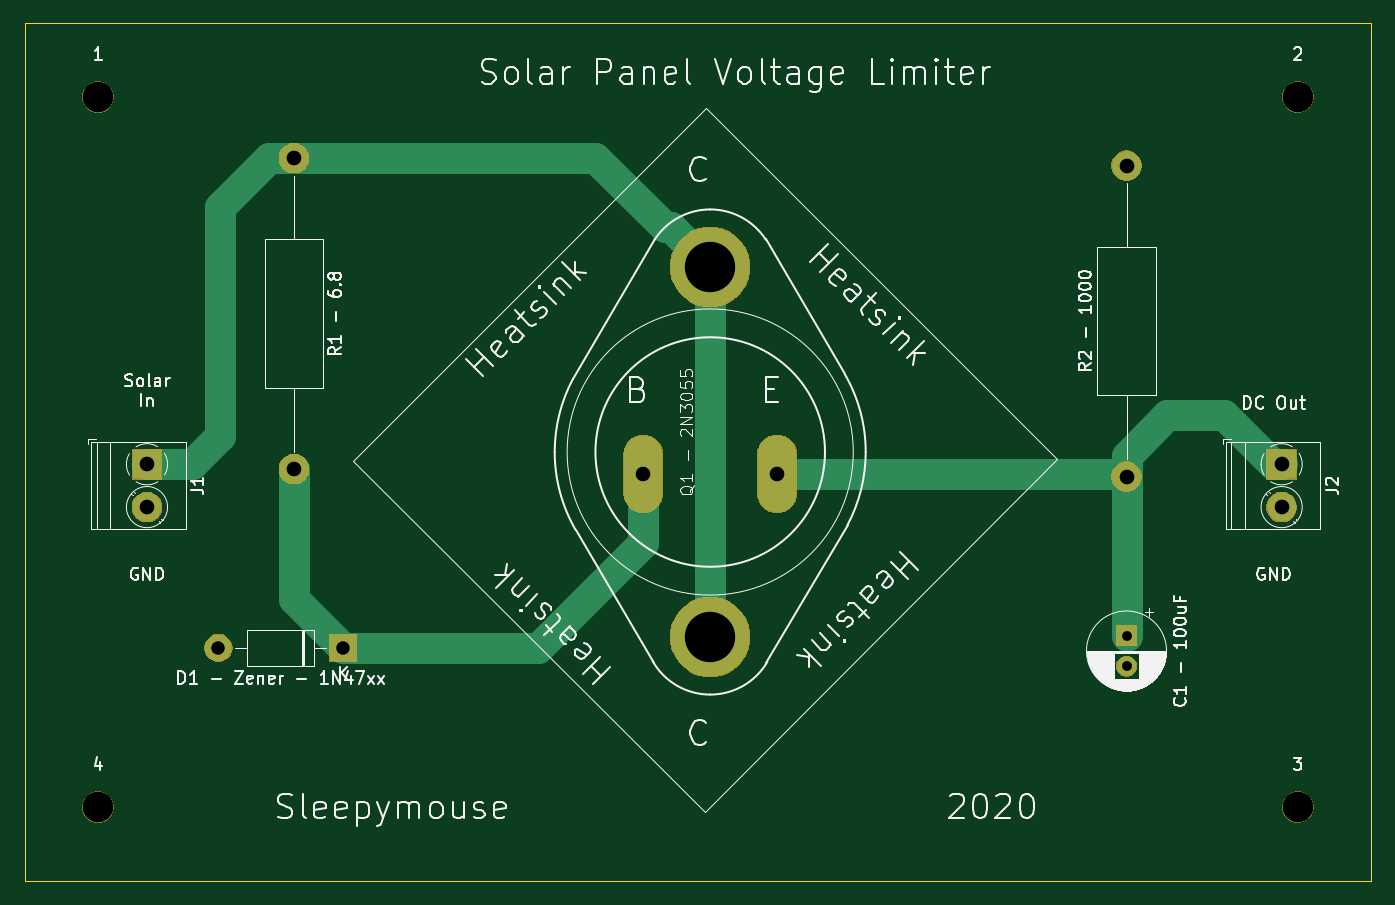
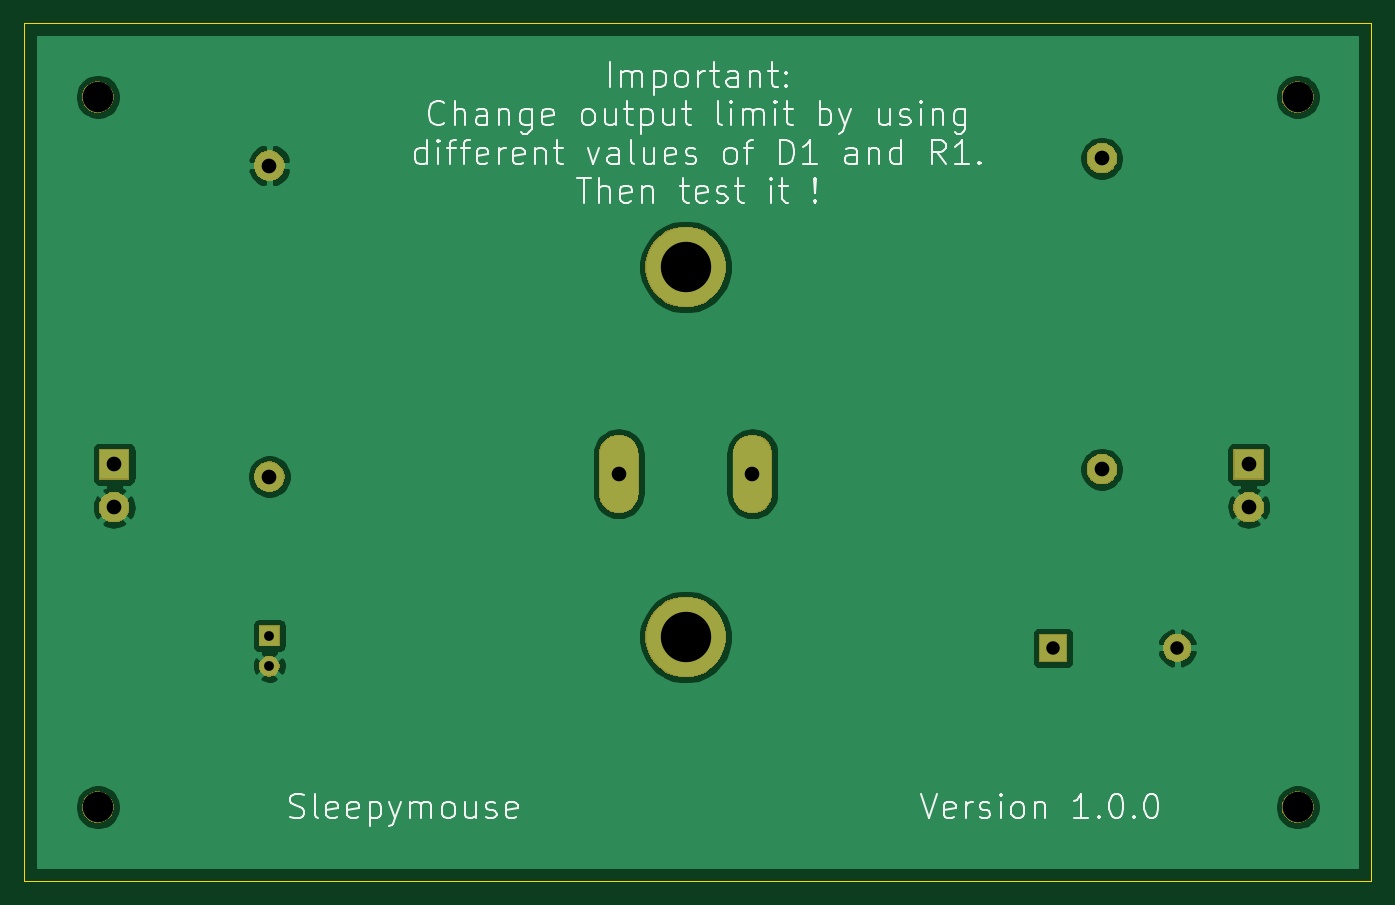
Circuit board: 9 layer files. Board 110.0 x 70.0 mm.
- bottom_copper: solarVoltageLimiter-B_Cu.gbr (41593 bytes)
- bottom_mask: solarVoltageLimiter-B_Mask.gbr (15666 bytes)
- bottom_silk: solarVoltageLimiter-B_SilkS.gbr (27070 bytes)
- outline: solarVoltageLimiter-Edge_Cuts.gbr (716 bytes)
- top_copper: solarVoltageLimiter-F_Cu.gbr (2603 bytes)
- top_mask: solarVoltageLimiter-F_Mask.gbr (15666 bytes)
- top_silk: solarVoltageLimiter-F_SilkS.gbr (54211 bytes)
- drill: solarVoltageLimiter-NPTH.drl (367 bytes)
- drill: solarVoltageLimiter-PTH.drl (622 bytes)

=== bottom_copper: solarVoltageLimiter-B_Cu.gbr (41593 bytes, source omitted) ===
=== bottom_mask: solarVoltageLimiter-B_Mask.gbr (15666 bytes, source omitted) ===
=== bottom_silk: solarVoltageLimiter-B_SilkS.gbr (27070 bytes, source omitted) ===
=== outline: solarVoltageLimiter-Edge_Cuts.gbr ===
G04 #@! TF.GenerationSoftware,KiCad,Pcbnew,(5.1.5)-3*
G04 #@! TF.CreationDate,2020-09-01T19:36:17+01:00*
G04 #@! TF.ProjectId,solarVoltageLimiter,736f6c61-7256-46f6-9c74-6167654c696d,1.0.1*
G04 #@! TF.SameCoordinates,Original*
G04 #@! TF.FileFunction,Profile,NP*
%FSLAX46Y46*%
G04 Gerber Fmt 4.6, Leading zero omitted, Abs format (unit mm)*
G04 Created by KiCad (PCBNEW (5.1.5)-3) date 2020-09-01 19:36:17*
%MOMM*%
%LPD*%
G04 APERTURE LIST*
%ADD10C,0.050000*%
G04 APERTURE END LIST*
D10*
X70000000Y-120000000D02*
X70000000Y-50000000D01*
X180000000Y-120000000D02*
X70000000Y-120000000D01*
X180000000Y-50000000D02*
X180000000Y-120000000D01*
X70000000Y-50000000D02*
X180000000Y-50000000D01*
M02*

=== top_copper: solarVoltageLimiter-F_Cu.gbr ===
G04 #@! TF.GenerationSoftware,KiCad,Pcbnew,(5.1.5)-3*
G04 #@! TF.CreationDate,2020-09-01T19:36:17+01:00*
G04 #@! TF.ProjectId,solarVoltageLimiter,736f6c61-7256-46f6-9c74-6167654c696d,1.0.1*
G04 #@! TF.SameCoordinates,Original*
G04 #@! TF.FileFunction,Copper,L1,Top*
G04 #@! TF.FilePolarity,Positive*
%FSLAX46Y46*%
G04 Gerber Fmt 4.6, Leading zero omitted, Abs format (unit mm)*
G04 Created by KiCad (PCBNEW (5.1.5)-3) date 2020-09-01 19:36:17*
%MOMM*%
%LPD*%
G04 APERTURE LIST*
%ADD10R,1.600000X1.600000*%
%ADD11C,1.600000*%
%ADD12R,2.200000X2.200000*%
%ADD13O,2.200000X2.200000*%
%ADD14C,2.400000*%
%ADD15R,2.400000X2.400000*%
%ADD16O,2.400000X2.400000*%
%ADD17C,6.477000*%
%ADD18O,3.149600X6.299200*%
%ADD19C,2.500000*%
G04 APERTURE END LIST*
D10*
X160000000Y-100000000D03*
D11*
X160000000Y-102500000D03*
D12*
X96000000Y-101000000D03*
D13*
X85840000Y-101000000D03*
D14*
X80000000Y-89500000D03*
D15*
X80000000Y-86000000D03*
X172669200Y-86000000D03*
D14*
X172669200Y-89500000D03*
X92000000Y-61000000D03*
D16*
X92000000Y-86400000D03*
X160000000Y-61600000D03*
D14*
X160000000Y-87000000D03*
D17*
X126000000Y-100113000D03*
X126000000Y-69887000D03*
D18*
X120539000Y-86778000D03*
X131461000Y-86778000D03*
D19*
X92000000Y-97000000D02*
X96000000Y-101000000D01*
X92000000Y-86400000D02*
X92000000Y-97000000D01*
X99600000Y-101000000D02*
X96000000Y-101000000D01*
X111966600Y-101000000D02*
X99600000Y-101000000D01*
X120539000Y-92427600D02*
X111966600Y-101000000D01*
X120539000Y-86778000D02*
X120539000Y-92427600D01*
X159901020Y-86901020D02*
X160000000Y-87000000D01*
X160000000Y-87000000D02*
X160000000Y-100000000D01*
X159778000Y-86778000D02*
X160000000Y-87000000D01*
X131461000Y-86778000D02*
X159778000Y-86778000D01*
X160000000Y-85302944D02*
X163302944Y-82000000D01*
X160000000Y-87000000D02*
X160000000Y-85302944D01*
X172669200Y-86000000D02*
X172000000Y-86000000D01*
X168000000Y-82000000D02*
X163302944Y-82000000D01*
X172000000Y-86000000D02*
X168000000Y-82000000D01*
X92000000Y-61000000D02*
X116624000Y-61000000D01*
X83700000Y-86000000D02*
X80000000Y-86000000D01*
X86000000Y-83700000D02*
X83700000Y-86000000D01*
X86000000Y-65000000D02*
X86000000Y-83700000D01*
X90000000Y-61000000D02*
X86000000Y-65000000D01*
X92000000Y-61000000D02*
X90000000Y-61000000D01*
X122272501Y-66648501D02*
X116624000Y-61000000D01*
X122761501Y-66648501D02*
X122272501Y-66648501D01*
X126000000Y-69887000D02*
X122761501Y-66648501D01*
X126000000Y-74466930D02*
X126000000Y-100113000D01*
X126000000Y-69887000D02*
X126000000Y-74466930D01*
M02*

=== top_mask: solarVoltageLimiter-F_Mask.gbr (15666 bytes, source omitted) ===
=== top_silk: solarVoltageLimiter-F_SilkS.gbr (54211 bytes, source omitted) ===
=== drill: solarVoltageLimiter-NPTH.drl ===
M48
; DRILL file {KiCad (5.1.5)-3} date 01/09/2020 19:36:23
; FORMAT={-:-/ absolute / inch / decimal}
; #@! TF.CreationDate,2020-09-01T19:36:23+01:00
; #@! TF.GenerationSoftware,Kicad,Pcbnew,(5.1.5)-3
; #@! TF.FileFunction,NonPlated,1,2,NPTH
FMAT,2
INCH
T1C0.0984
%
G90
G05
T1
X6.8504Y-4.4882
X2.9921Y-2.2047
X2.9921Y-4.4882
X6.8504Y-2.2047
T0
M30

=== drill: solarVoltageLimiter-PTH.drl ===
M48
; DRILL file {KiCad (5.1.5)-3} date 01/09/2020 19:36:23
; FORMAT={-:-/ absolute / inch / decimal}
; #@! TF.CreationDate,2020-09-01T19:36:23+01:00
; #@! TF.GenerationSoftware,Kicad,Pcbnew,(5.1.5)-3
; #@! TF.FileFunction,Plated,1,2,PTH
FMAT,2
INCH
T1C0.0315
T2C0.0433
T3C0.0470
T4C0.0472
T5C0.1620
%
G90
G05
T1
X6.2992Y-3.937
X6.2992Y-4.0354
T2
X3.3795Y-3.9764
X3.7795Y-3.9764
T3
X4.7456Y-3.4165
X5.1756Y-3.4165
T4
X3.1496Y-3.3858
X3.1496Y-3.5236
X6.798Y-3.3858
X6.798Y-3.5236
X3.622Y-2.4016
X3.622Y-3.4016
X6.2992Y-2.4252
X6.2992Y-3.4252
T5
X4.9606Y-2.7515
X4.9606Y-3.9415
T0
M30

